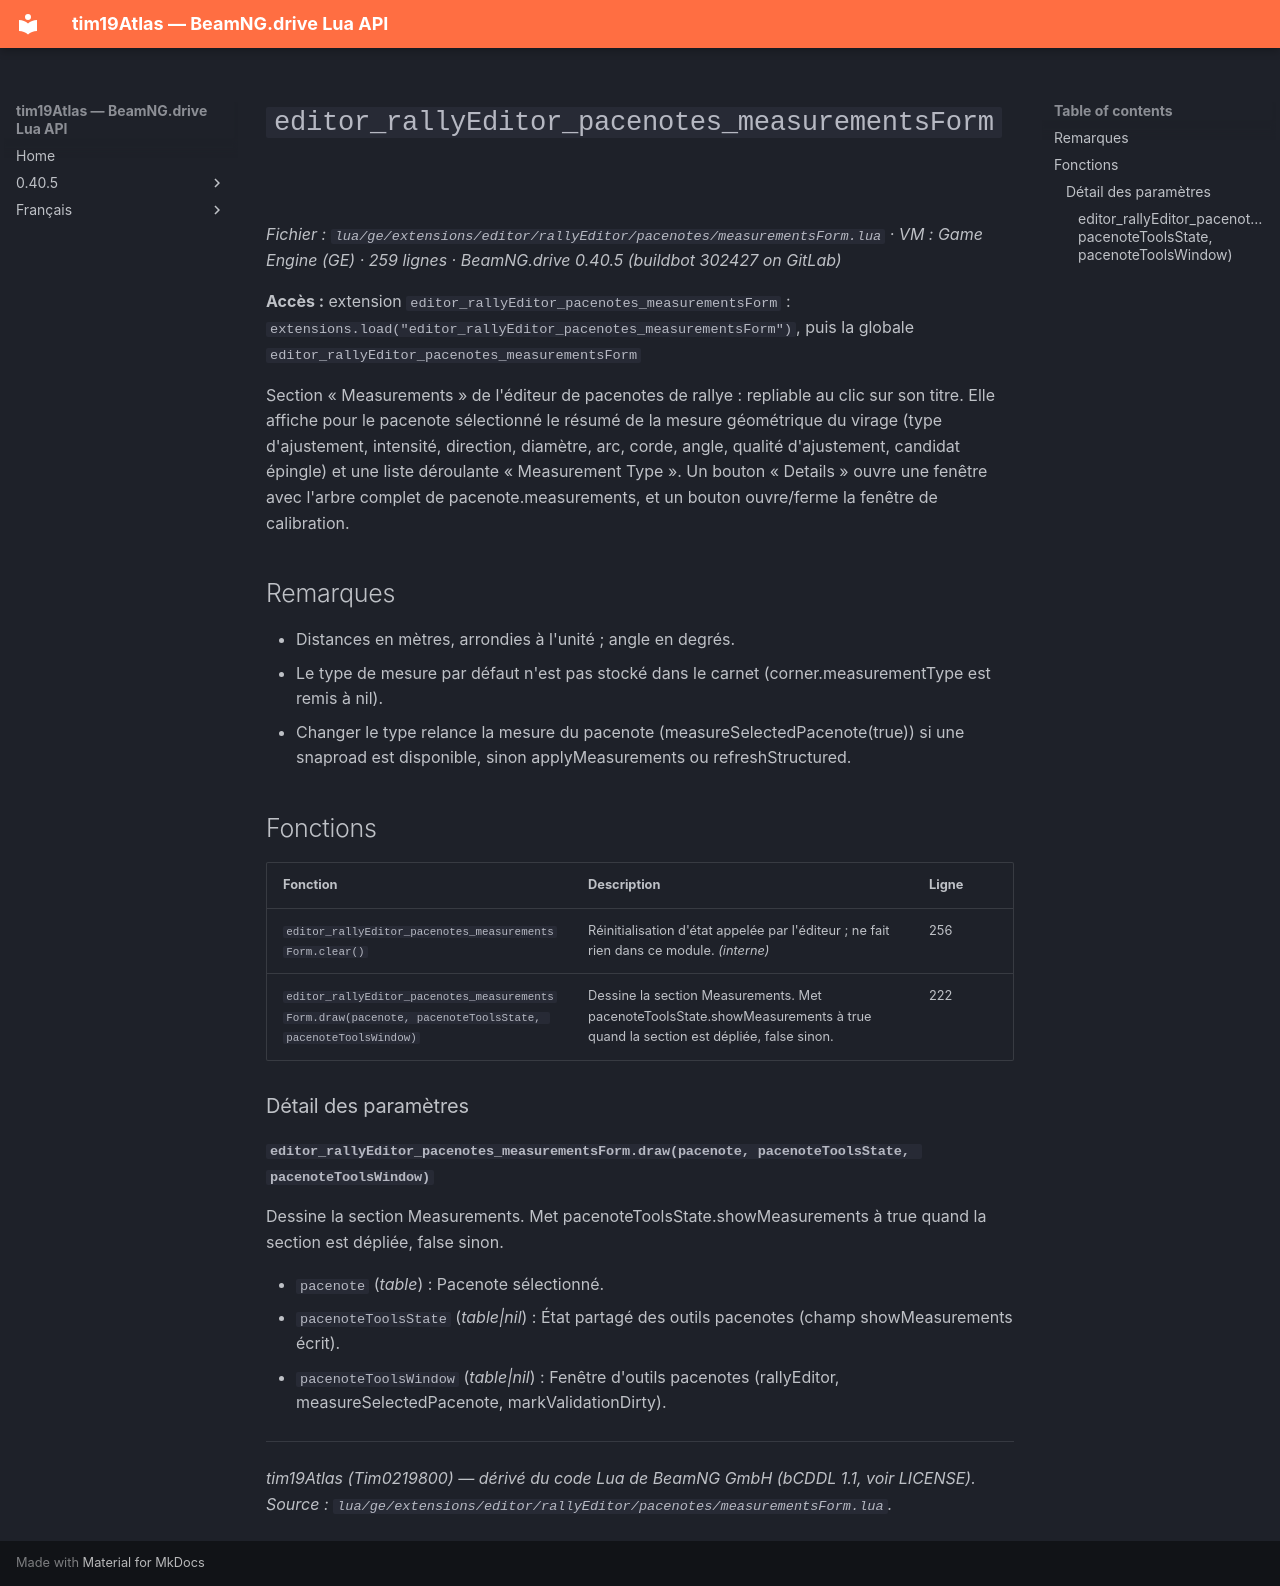

repository: Tim0219800/beamng-lua-atlas · page: fr/0.40.5/ge/extensions/editor/rallyEditor/pacenotes/measurementsForm.html · generator: mkdocs

# `editor_rallyEditor_pacenotes_measurementsForm`

*Fichier : `lua/ge/extensions/editor/rallyEditor/pacenotes/measurementsForm.lua` · VM : Game Engine (GE) · 259 lignes · BeamNG.drive 0.40.5 (buildbot 302427 on GitLab)*

**Accès :** extension `editor_rallyEditor_pacenotes_measurementsForm` : `extensions.load("editor_rallyEditor_pacenotes_measurementsForm")`, puis la globale `editor_rallyEditor_pacenotes_measurementsForm`

Section « Measurements » de l'éditeur de pacenotes de rallye : repliable au clic sur son titre. Elle affiche pour le pacenote sélectionné le résumé de la mesure géométrique du virage (type d'ajustement, intensité, direction, diamètre, arc, corde, angle, qualité d'ajustement, candidat épingle) et une liste déroulante « Measurement Type ». Un bouton « Details » ouvre une fenêtre avec l'arbre complet de pacenote.measurements, et un bouton ouvre/ferme la fenêtre de calibration.

## Remarques

- Distances en mètres, arrondies à l'unité ; angle en degrés.
- Le type de mesure par défaut n'est pas stocké dans le carnet (corner.measurementType est remis à nil).
- Changer le type relance la mesure du pacenote (measureSelectedPacenote(true)) si une snaproad est disponible, sinon applyMeasurements ou refreshStructured.

## Fonctions

| Fonction | Description | Ligne |
|---|---|---|
| `editor_rallyEditor_pacenotes_measurementsForm.clear()` | Réinitialisation d'état appelée par l'éditeur ; ne fait rien dans ce module. *(interne)* | 256 |
| `editor_rallyEditor_pacenotes_measurementsForm.draw(pacenote, pacenoteToolsState, pacenoteToolsWindow)` | Dessine la section Measurements. Met pacenoteToolsState.showMeasurements à true quand la section est dépliée, false sinon. | 222 |

### Détail des paramètres

#### `editor_rallyEditor_pacenotes_measurementsForm.draw(pacenote, pacenoteToolsState, pacenoteToolsWindow)`

Dessine la section Measurements. Met pacenoteToolsState.showMeasurements à true quand la section est dépliée, false sinon.

- `pacenote` (*table*) : Pacenote sélectionné.
- `pacenoteToolsState` (*table|nil*) : État partagé des outils pacenotes (champ showMeasurements écrit).
- `pacenoteToolsWindow` (*table|nil*) : Fenêtre d'outils pacenotes (rallyEditor, measureSelectedPacenote, markValidationDirty).

---
*tim19Atlas (Tim0219800) — dérivé du code Lua de BeamNG GmbH (bCDDL 1.1, voir LICENSE). Source : `lua/ge/extensions/editor/rallyEditor/pacenotes/measurementsForm.lua`.*
